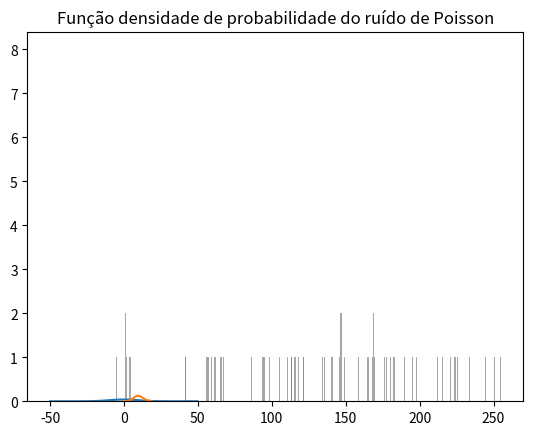

Write Python code to recreate this figure.
# Descreva cada etapa para ilustrar o processo de aplicação de ruídos em uma imagem A
# (5x5), com níveis de cinza definidos aleatoriamente. Para tanto, determine os parâmetros
# iniciais para produzir uma imagem B (representativa do ruído em questão) e, em seguida,
# apresente:
#
# a) o resultado da função p(z);
# b) a imagem B representativa do ruído;
# c) o histograma de B para mostrar a característica do ruído;
# d) a matriz A após ser degrada por B;
# e) o histograma do resultado obtido em (d). Esses experimentos devem ser realizados
# com os ruídos gaussiano e poisson (shot noise) ou salt-and-pepper noise.


import numpy as np
import matplotlib.pyplot as plt
import scipy.stats as stats

# --------------------------------------------
# Resposta A
# --------------------------------------------
# Cria a imagem A (5x5) com níveis de cinza aleatórios
A = np.random.randint(0, 256, (5, 5))
print("Imagem A:")
print(A)

# --------------------------------------------
# Resposta B - Ruído Gaussiano
# --------------------------------------------
# Cria imagem B representativa do ruído gaussiano
mean = 0
std_dev = 10
B_gauss = np.random.normal(mean, std_dev, (5, 5))
print("\nImagem B - Ruído Gaussiano:")
print(B_gauss)

# --------------------------------------------
# Resposta C - Ruído Gaussiano
# --------------------------------------------
# Mostra histograma de B
plt.hist(B_gauss.ravel(), bins=256, color='gray', alpha=0.7)
plt.title("Histograma da imagem B (ruído gaussiano)")
plt.show()

# --------------------------------------------
# Resposta D - Ruído Gaussiano
# --------------------------------------------
# Degrada a imagem A com o ruído B
A_noisy_gauss = np.clip(A + B_gauss, 0, 255)
print("\nImagem A degradada pelo ruído gaussiano:")
print(A_noisy_gauss)

# --------------------------------------------
# Resposta E - Ruído Gaussiano
# --------------------------------------------
# Mostra histograma de A após ser degradada por B
plt.hist(A_noisy_gauss.ravel(), bins=256, color='gray', alpha=0.7)
plt.title("Histograma da imagem A degradada pelo ruído gaussiano")
plt.show()

# --------------------------------------------
# Resposta B - Ruído de Poisson
# --------------------------------------------
# Cria imagem B representativa do ruído Poisson
lam = 10
B_poisson = np.random.poisson(lam, (5, 5))
print("\nImagem B - Ruído de Poisson:")
print(B_poisson)

# --------------------------------------------
# Resposta C - Ruído de Poisson
# --------------------------------------------
# Mostra histograma de B
plt.hist(B_poisson.ravel(), bins=256, color='gray', alpha=0.7)
plt.title("Histograma da imagem B (ruído de Poisson)")
plt.show()

# --------------------------------------------
# Resposta D - Ruído de Poisson
# --------------------------------------------
# Degrada a imagem A com o ruído B
A_noisy_poisson = np.clip(A + B_poisson, 0, 255)
print("\nImagem A degradada pelo ruído de Poisson:")
print(A_noisy_poisson)

# --------------------------------------------
# Resposta E - Ruído de Poisson
# --------------------------------------------
# Mostra histograma de A após ser degradada por B
plt.hist(A_noisy_poisson.ravel(), bins=256, color='gray', alpha=0.7)
plt.title("Histograma da imagem A degradada pelo ruído de Poisson")
plt.show()

# --------------------------------------------
# Função p(z) - Ruído Gaussiano
# --------------------------------------------
# Mostra a função densidade de probabilidade do ruído gaussiano
x = np.linspace(-50, 50, 100)
p_gauss = stats.norm.pdf(x, mean, std_dev)

plt.plot(x, p_gauss)
plt.title("Função densidade de probabilidade do ruído gaussiano")
plt.show()

# --------------------------------------------
# Função p(z) - Ruído de Poisson
# --------------------------------------------
# Mostra a função densidade de probabilidade do ruído de Poisson
x = np.arange(0, 20)
p_poisson = stats.poisson.pmf(x, lam)

plt.plot(x, p_poisson)
plt.title("Função densidade de probabilidade do ruído de Poisson")
plt.show()
